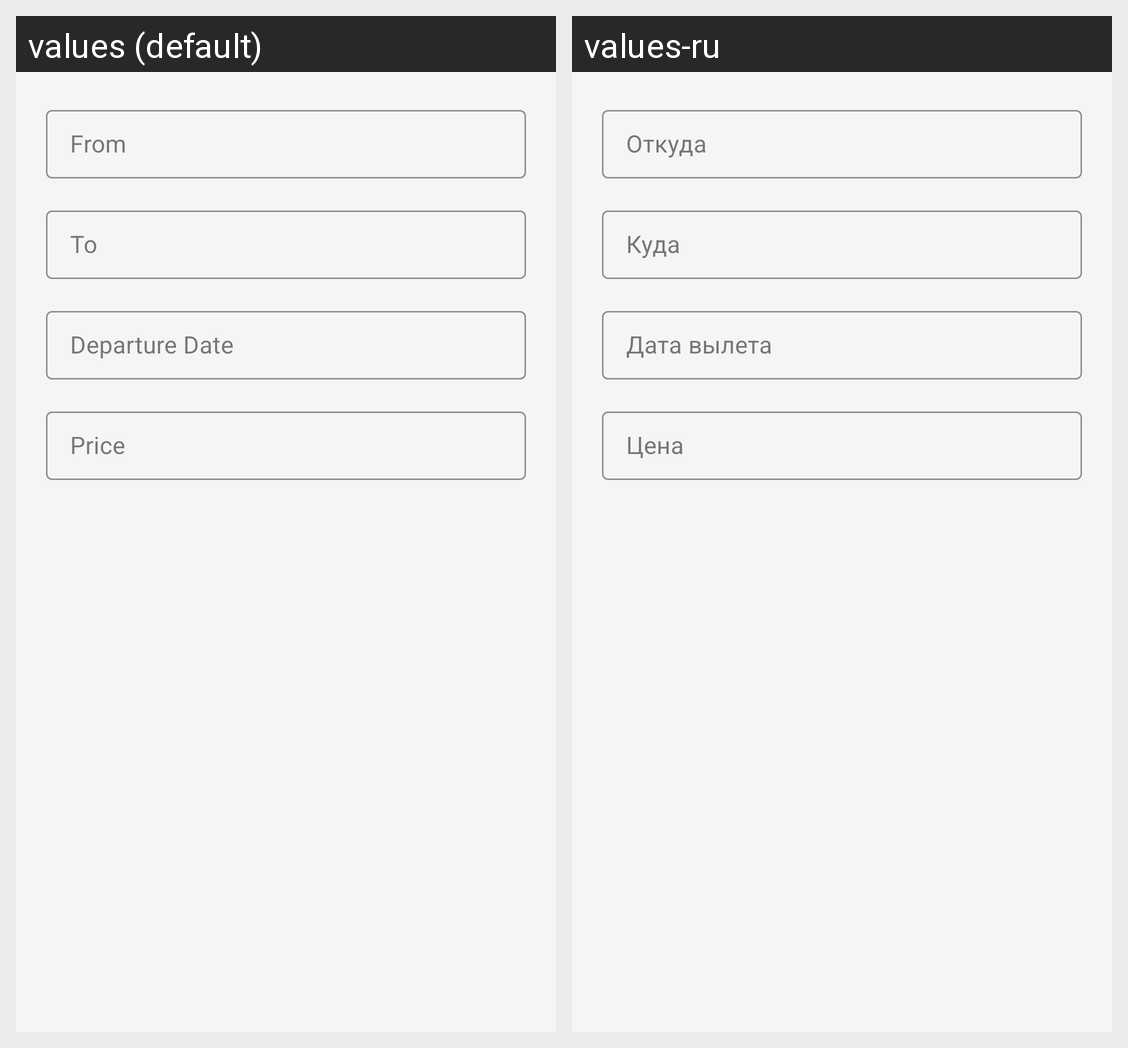

Here is an Android app screen in its default locale and in the app's own translations. Write out the translated-string differences for the strings that appear on this screen.
Android screen res/layout/dialog_edit_search.xml rendered under 2 locales, left to right: values (default), values-ru. Device: Nexus 5 (rendered at 1080×1920; each locale shown at half size, 540×960, under a caption strip naming it); theme Theme.FlightSearchApp.
Strings drawn on this screen, with the default value and each locale's value (text and hints the layout hard-codes, and strings that could not be matched under every locale, appear in the picture but are not listed):

from
  values: From
  values-ru: Откуда

to
  values: To
  values-ru: Куда

departure_date
  values: Departure Date
  values-ru: Дата вылета

price
  values: Price
  values-ru: Цена
